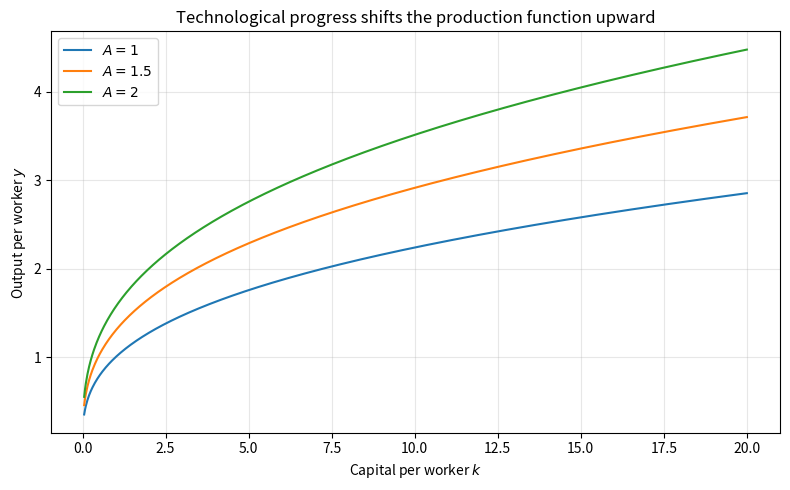

Here is the Python script that generated this plot: (Note: this script raises an exception after producing the figure.)
import numpy as np
import matplotlib.pyplot as plt

# Solow model with labor-augmenting technology:
#   Y = K^alpha (A L)^(1-alpha)
# Per worker:
#   y = A^(1-alpha) k^alpha
# Per effective worker x = k/A:
#   dx/dt = s x^alpha - (delta + g_A) x

alpha = 0.35
s = 0.25
delta = 0.05
g_A = 0.02
A0 = 1.0
x0 = 0.5
T = 140.0
dt = 0.02

# Balanced-growth fixed point in effective-worker coordinates.
x_star = (s / (delta + g_A)) ** (1.0 / (1.0 - alpha))

t = np.arange(0.0, T + dt, dt)
A = A0 * np.exp(g_A * t)
x = np.empty_like(t)
x[0] = x0

for i in range(len(t) - 1):
    dx = s * x[i] ** alpha - (delta + g_A) * x[i]
    x[i + 1] = x[i] + dt * dx

k = A * x
y = A * x**alpha

g_x = s * x ** (alpha - 1.0) - (delta + g_A)
g_k = g_A + g_x
g_y = g_A + alpha * g_x

# Counterfactual with no technological progress, using the same initial
# per-worker capital and A0=1.
x_zero_star = (s / delta) ** (1.0 / (1.0 - alpha))
x_zero = np.empty_like(t)
x_zero[0] = x0
for i in range(len(t) - 1):
    dx = s * x_zero[i] ** alpha - delta * x_zero[i]
    x_zero[i + 1] = x_zero[i] + dt * dx

y_zero = x_zero**alpha
g_y_zero = alpha * (s * x_zero ** (alpha - 1.0) - delta)

# 1) Production-function shift at fixed per-worker capital k.
k_grid = np.linspace(0.05, 20.0, 800)
fig, ax = plt.subplots(figsize=(8, 5))
for A_level in [1.0, 1.5, 2.0]:
    y_grid = A_level ** (1.0 - alpha) * k_grid**alpha
    ax.plot(k_grid, y_grid, label=rf'$A={A_level:g}$')
ax.set_xlabel(r'Capital per worker $k$')
ax.set_ylabel(r'Output per worker $y$')
ax.set_title('Technological progress shifts the production function upward')
ax.legend()
ax.grid(True, alpha=0.3)
fig.tight_layout()
fig.savefig('Figures/technology_production_shift.png', dpi=180)
plt.close(fig)

# 2) Output paths: catch-up plus technology vs catch-up without technology.
fig, ax = plt.subplots(figsize=(8, 5))
ax.plot(t, y, label=rf'$g_A={100*g_A:.0f}\%$')
ax.plot(t, y_zero, label=r'$g_A=0$')
ax.set_xlabel('Time')
ax.set_ylabel(r'Output per worker $y$')
ax.set_title('Technology prevents per-worker output from settling at a fixed level')
ax.legend()
ax.grid(True, alpha=0.3)
fig.tight_layout()
fig.savefig('Figures/technology_output_paths.png', dpi=180)
plt.close(fig)

# 3) Growth-rate decomposition. With technology, early growth contains
# catch-up (x rising toward x*) plus g_A; asymptotically g_y -> g_A.
fig, ax = plt.subplots(figsize=(8, 5))
ax.plot(t, 100.0 * g_y, label=rf'$g_y$, $g_A={100*g_A:.0f}\%$')
ax.plot(t, 100.0 * g_y_zero, label=r'$g_y$, $g_A=0$')
ax.axhline(100.0 * g_A, linestyle='--', label=rf'long-run $g_A={100*g_A:.0f}\%$')
ax.axhline(0.0, linestyle=':', label='zero growth')
ax.set_xlabel('Time')
ax.set_ylabel('Per-worker output growth rate (%)')
ax.set_title('Catch-up growth fades; technology growth remains')
ax.legend()
ax.grid(True, alpha=0.3)
fig.tight_layout()
fig.savefig('Figures/technology_growth_rates.png', dpi=180)
plt.close(fig)

print(f'x* with technology = {x_star:.6f}')
print(f'x*(0-tech counterfactual) = {x_zero_star:.6f}')
print(f'initial x = {x0:.6f}')
print(f'initial g_y with technology = {100*g_y[0]:.3f}%')
print(f'final g_y with technology = {100*g_y[-1]:.3f}%')
print(f'final g_y without technology = {100*g_y_zero[-1]:.3f}%')
